Labelled photos from "dataset", an image-classification folder in arifnurrhmnn/Dataset-Motif-Batik. The possible labels are: kawung, megamendung, parang, sidomukti, truntum.

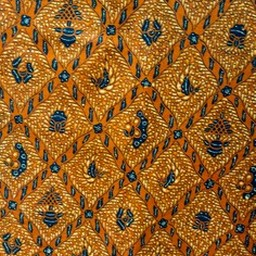
Label: sidomukti

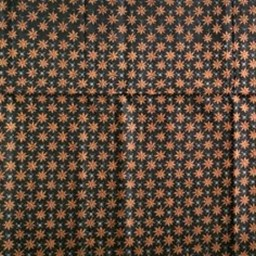
Label: truntum

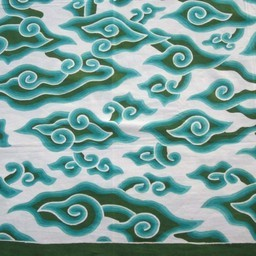
Label: megamendung

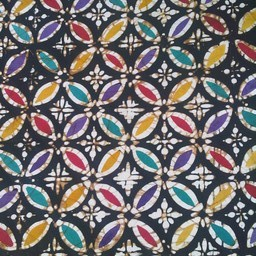
Label: kawung

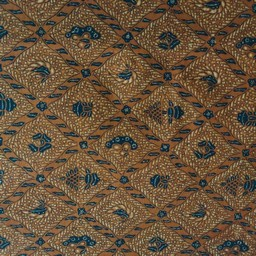
Label: sidomukti

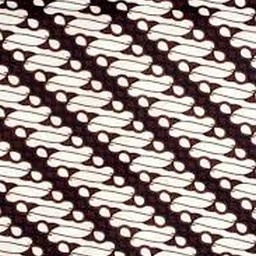
Label: parang
